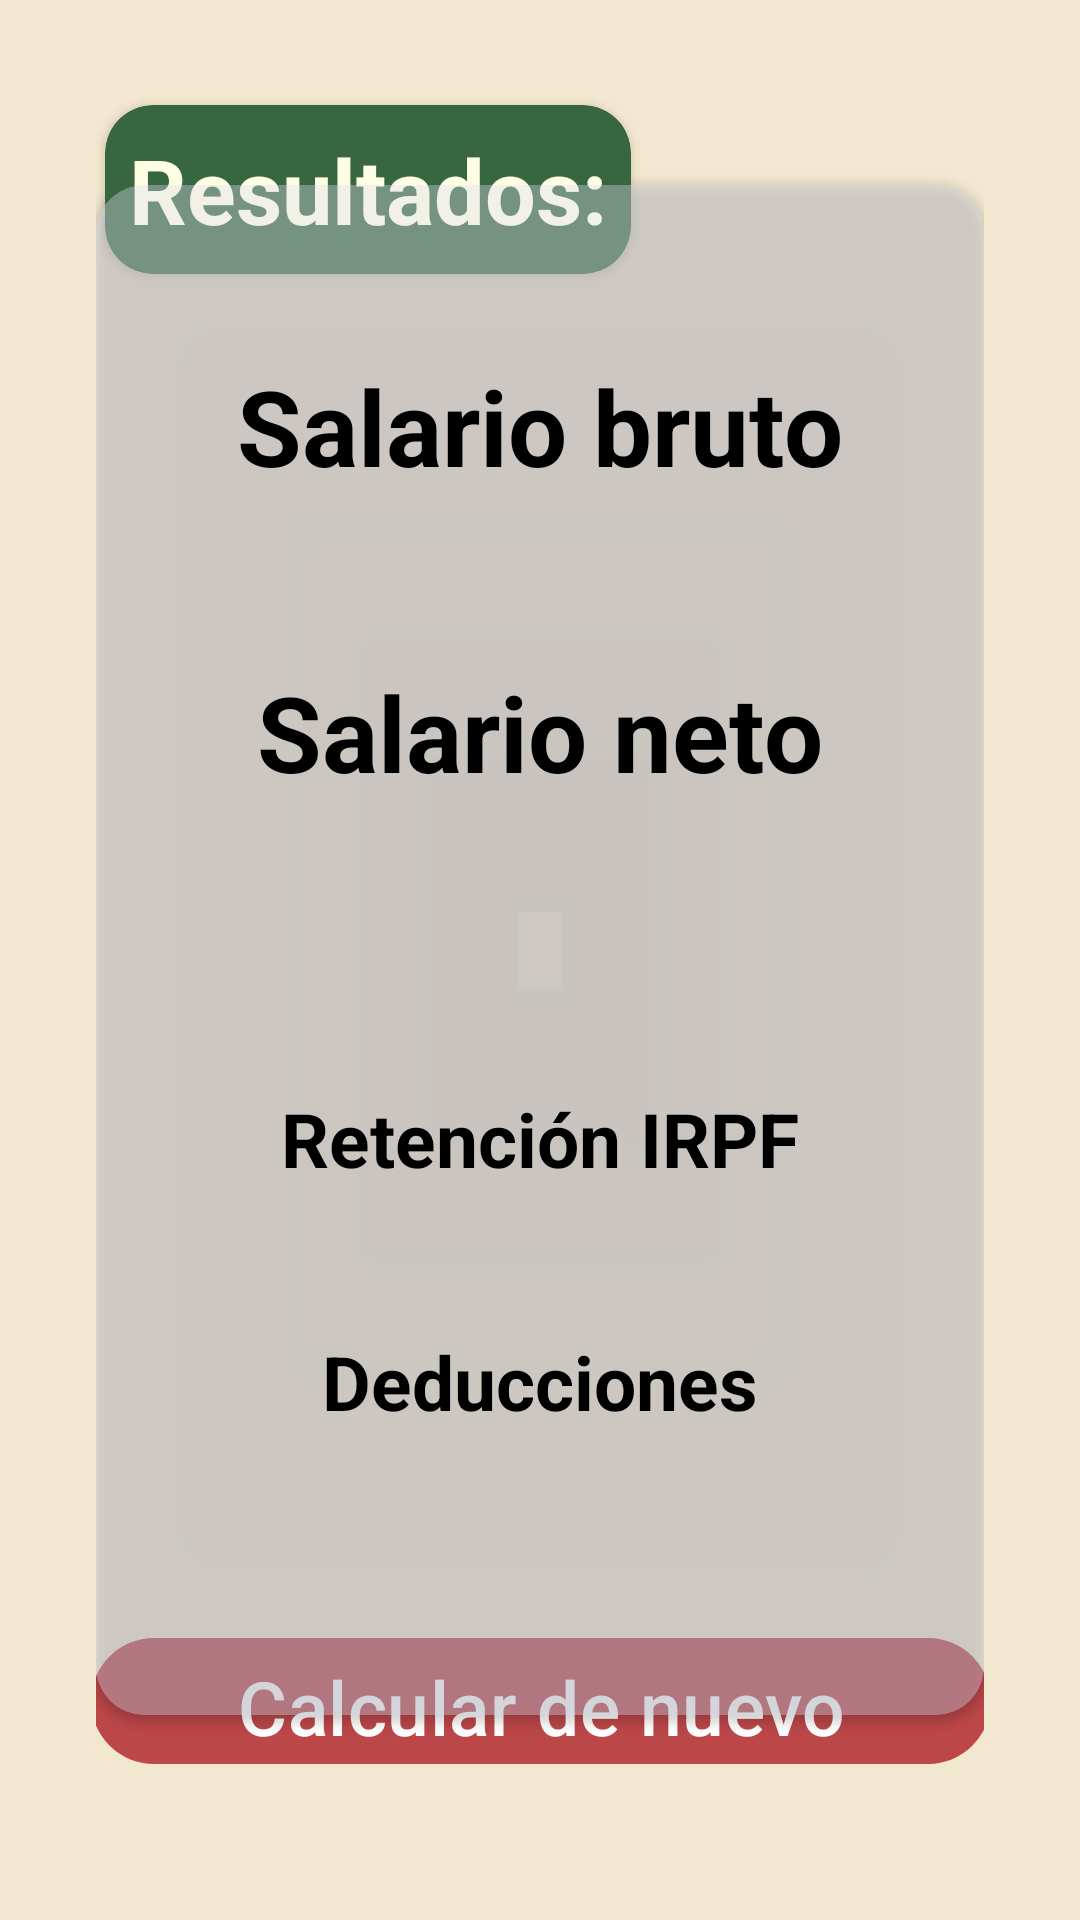

The Android layout XML behind this screen, and the referenced resources:
<!-- AndroidManifest.xml: application theme Theme.CalculadoraDavidAlada -->
<!-- res/layout/activity_result_calculadora.xml -->
<?xml version="1.0" encoding="utf-8"?>
<androidx.constraintlayout.widget.ConstraintLayout xmlns:android="http://schemas.android.com/apk/res/android"
    xmlns:app="http://schemas.android.com/apk/res-auto"
    android:layout_width="match_parent"
    android:layout_height="match_parent"
    xmlns:tools="http://schemas.android.com/tools"
    android:background="@color/backgroundcolor"
    android:id="@+id/main"
    android:padding="32dp">

    <androidx.cardview.widget.CardView
        android:id="@+id/cvTitle"
        android:layout_width="wrap_content"
        android:layout_height="wrap_content"
        android:layout_margin="3dp"
        app:cardBackgroundColor="@color/TitleBackground"
        app:cardCornerRadius="16dp"
        app:layout_constraintStart_toStartOf="parent"
        app:layout_constraintTop_toTopOf="parent">

        <TextView
            android:id="@+id/tvResult"
            android:layout_width="wrap_content"
            android:layout_height="wrap_content"
            android:text="Resultados:"
            android:textColor="@color/TextColor"
            android:textSize="30sp"
            android:textStyle="bold"
            android:padding="8dp"
            app:layout_constraintStart_toStartOf="parent"
            app:layout_constraintTop_toTopOf="parent" />

    </androidx.cardview.widget.CardView>

    <androidx.cardview.widget.CardView
        android:id="@+id/cv_results"
        android:layout_width="0dp"
        android:layout_height="510dp"
        android:layout_marginVertical="16dp"
        app:cardBackgroundColor="@color/background_component"
        app:cardCornerRadius="16dp"
        app:layout_constraintBottom_toTopOf="@id/boton2"
        app:layout_constraintEnd_toEndOf="parent"
        app:layout_constraintStart_toStartOf="parent"
        app:layout_constraintTop_toBottomOf="@+id/cvTitle">

        <LinearLayout
            android:layout_width="match_parent"
            android:layout_height="match_parent"
            android:gravity="center"
            android:orientation="vertical"
            android:layout_margin="8dp"
            >

        <TextView
            android:id="@+id/tvSalBru"
            android:layout_width="wrap_content"
            android:layout_height="wrap_content"
            android:layout_marginBottom="8dp"
            android:fontFamily="helvetica"
            android:text="Salario bruto"
            android:textColor="@color/black"
            android:textSize="35sp"
            android:textStyle="bold"/>

            <TextView
                android:id="@+id/tvSalBruDin"
                android:layout_width="wrap_content"
                android:layout_height="wrap_content"
                tools:text="XX.XXX €"
                android:textSize="28sp"
                android:textColor="@color/BgOptions"
                android:textStyle="bold"/>

            <TextView
                android:id="@+id/tvSalNet"
                android:layout_width="wrap_content"
                android:layout_height="wrap_content"
                android:layout_marginTop="10dp"
                android:layout_marginBottom="8dp"
                android:fontFamily="helvetica"
                android:text="Salario neto"
                android:textColor="@color/black"
                android:textSize="35sp"
                android:textStyle="bold"/>

            <TextView
                android:id="@+id/tvSalNetDin"
                android:layout_width="wrap_content"
                android:layout_height="wrap_content"
                tools:text="XX.XXX €"
                android:textSize="28sp"
                android:textColor="@color/BgOptions"
                android:textStyle="bold"/>

            <TextView
                android:id="@+id/tvIRPF"
                android:layout_width="wrap_content"
                android:layout_height="wrap_content"
                android:layout_marginTop="50dp"
                android:layout_marginBottom="8dp"
                android:fontFamily="helvetica"
                android:text="Retención IRPF"
                android:textColor="@color/black"
                android:textSize="25sp"
                android:textStyle="bold"/>

            <TextView
                android:id="@+id/tvIRPFdin"
                android:layout_width="wrap_content"
                android:layout_height="wrap_content"
                tools:text="XX.XXX €"
                android:textSize="22sp"
                android:textColor="@color/BgOptions"
                android:textStyle="bold"/>

            <TextView
                android:id="@+id/tvDed"
                android:layout_width="wrap_content"
                android:layout_height="wrap_content"
                android:layout_marginTop="10dp"
                android:layout_marginBottom="8dp"
                android:fontFamily="helvetica"
                android:text="Deducciones"
                android:textColor="@color/black"
                android:textSize="25sp"
                android:textStyle="bold"/>

            <TextView
                android:id="@+id/tvDedDin"
                android:layout_width="wrap_content"
                android:layout_height="wrap_content"
                tools:text="XX.XXX €"
                android:textSize="22sp"
                android:textColor="@color/BgOptions"
                android:textStyle="bold"/>

        </LinearLayout>

    </androidx.cardview.widget.CardView>

    <com.google.android.material.button.MaterialButton
        android:id="@+id/boton2"
        android:layout_width="300dp"
        android:layout_height="50dp"
        android:layout_marginTop="8dp"
        android:layout_margin="16dp"
        android:text="Calcular de nuevo"
        android:textSize="25sp"
        app:layout_constraintBottom_toBottomOf="parent"
        app:layout_constraintEnd_toEndOf="parent"
        app:layout_constraintStart_toStartOf="parent"
        app:backgroundTint="#BC4749" />

</androidx.constraintlayout.widget.ConstraintLayout>
<!-- resources referenced by this layout -->
<resources>
  <color name="BgOptions">#6A994E</color>
  <color name="TextColor">#fefee3</color>
  <color name="TitleBackground">#386641</color>
  <color name="background_component">#61DBDBED</color>
  <color name="backgroundcolor">#F2E8CF</color>
  <color name="black">#FF000000</color>
  <style name="Theme.CalculadoraDavidAlada" parent="Base.Theme.CalculadoraDavidAlada" />
  <style name="Base.Theme.CalculadoraDavidAlada" parent="Theme.Material3.DayNight.NoActionBar">
          
          
      </style>
</resources>
